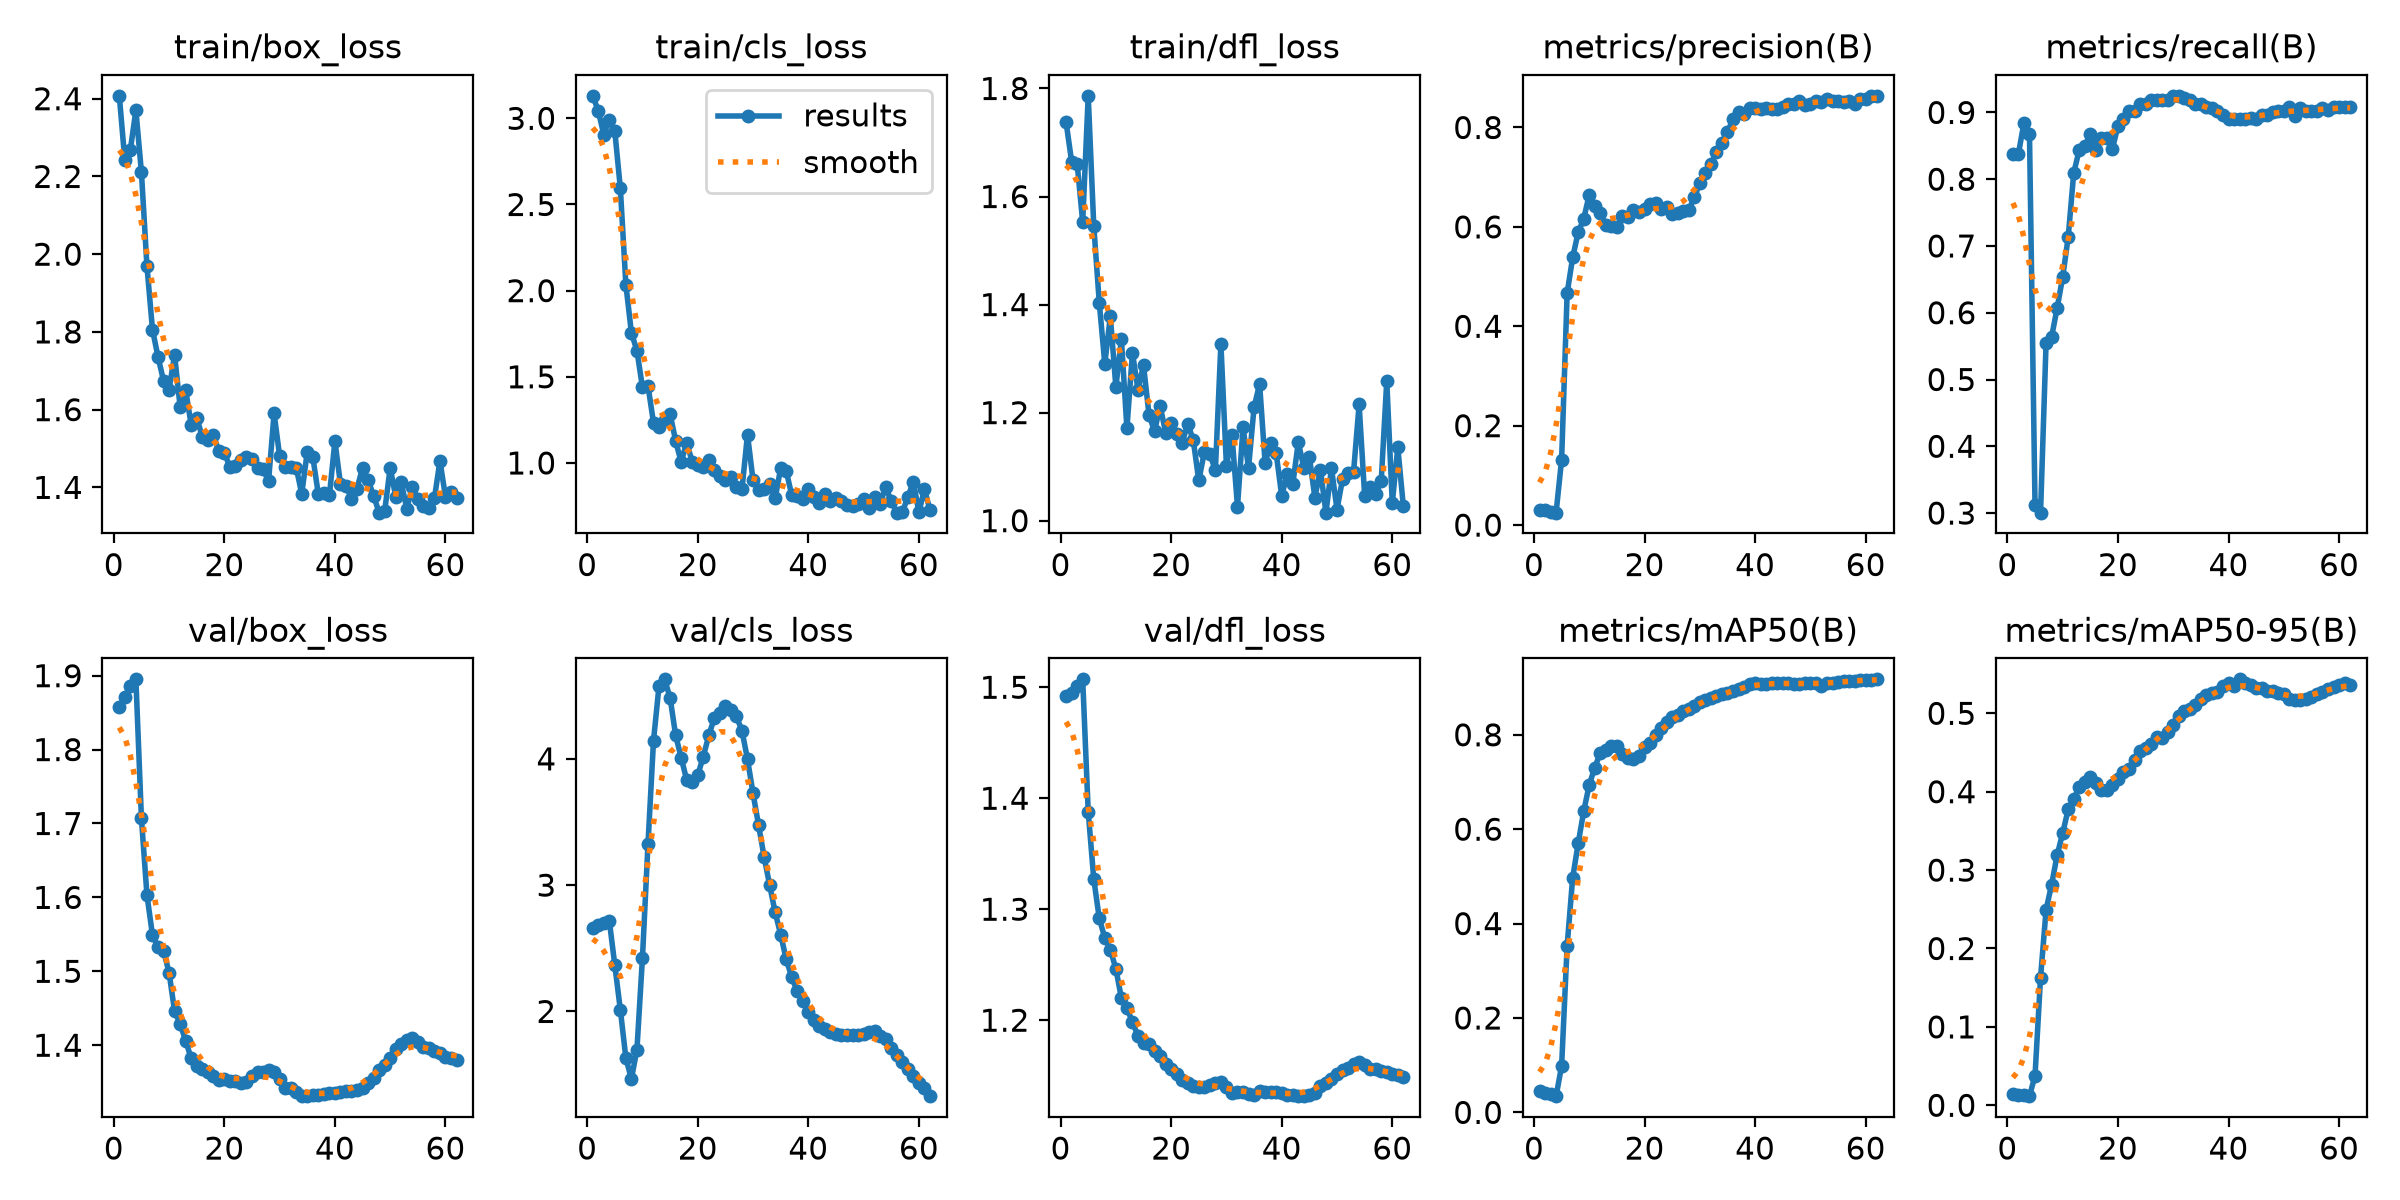

The file beside this chart, header and first rows:
epoch, time, train/box_loss, train/cls_loss, train/dfl_loss, metrics/precision(B), metrics/recall(B), metrics/mAP50(B), metrics/mAP50-95(B), val/box_loss, val/cls_loss, val/dfl_loss, lr/pg0, lr/pg1, lr/pg2
1, 15.85, 2.407, 3.13, 1.737, 0.03085, 0.8381, 0.04446, 0.01457, 1.858, 2.658, 1.492, 0, 0, 0
2, 16.96, 2.241, 3.045, 1.665, 0.03105, 0.8381, 0.04127, 0.01314, 1.871, 2.682, 1.495, 3.33218e-05, 3.33218e-05, 3.33218e-05
3, 17.89, 2.269, 2.906, 1.661, 0.0255, 0.8844, 0.03888, 0.01252, 1.886, 2.7, 1.501, 6.65742e-05, 6.65742e-05, 6.65742e-05
4, 18.83, 2.37, 2.99, 1.553, 0.025, 0.867, 0.03437, 0.01164, 1.895, 2.719, 1.507, 9.96881e-05, 9.96881e-05, 9.96881e-05
5, 19.83, 2.211, 2.925, 1.786, 0.1319, 0.3121, 0.09841, 0.03771, 1.707, 2.366, 1.388, 9.9446e-05, 9.9446e-05, 9.9446e-05
6, 20.68, 1.97, 2.594, 1.546, 0.4665, 0.3006, 0.3532, 0.1628, 1.603, 2.013, 1.327, 9.91353e-05, 9.91353e-05, 9.91353e-05
7, 21.5, 1.806, 2.034, 1.404, 0.5387, 0.5549, 0.4972, 0.2493, 1.549, 1.631, 1.292, 9.87566e-05, 9.87566e-05, 9.87566e-05
8, 22.4, 1.736, 1.755, 1.29, 0.5892, 0.5637, 0.5702, 0.2815, 1.533, 1.466, 1.274, 9.83105e-05, 9.83105e-05, 9.83105e-05
9, 23.18, 1.674, 1.652, 1.378, 0.6164, 0.6069, 0.6383, 0.319, 1.528, 1.698, 1.264, 9.77975e-05, 9.77975e-05, 9.77975e-05
10, 24.54, 1.652, 1.439, 1.247, 0.6646, 0.6532, 0.694, 0.3471, 1.498, 2.426, 1.246, 9.72186e-05, 9.72186e-05, 9.72186e-05
11, 25.47, 1.741, 1.448, 1.336, 0.6413, 0.713, 0.7307, 0.3773, 1.446, 3.326, 1.22, 9.65746e-05, 9.65746e-05, 9.65746e-05
12, 26.28, 1.607, 1.233, 1.171, 0.6284, 0.8093, 0.7618, 0.3905, 1.429, 4.145, 1.211, 9.58664e-05, 9.58664e-05, 9.58664e-05
13, 27.32, 1.651, 1.211, 1.311, 0.6028, 0.8439, 0.7686, 0.4061, 1.406, 4.58, 1.198, 9.50953e-05, 9.50953e-05, 9.50953e-05
14, 28.13, 1.561, 1.248, 1.243, 0.6017, 0.8497, 0.7767, 0.4123, 1.382, 4.629, 1.186, 9.42623e-05, 9.42623e-05, 9.42623e-05
15, 28.94, 1.58, 1.284, 1.288, 0.5993, 0.867, 0.7767, 0.4181, 1.372, 4.483, 1.179, 9.33688e-05, 9.33688e-05, 9.33688e-05
16, 29.81, 1.531, 1.129, 1.196, 0.6228, 0.8439, 0.7591, 0.4112, 1.368, 4.186, 1.178, 9.24161e-05, 9.24161e-05, 9.24161e-05
17, 30.73, 1.523, 1.005, 1.165, 0.6206, 0.8613, 0.7512, 0.4016, 1.364, 4.01, 1.172, 9.14058e-05, 9.14058e-05, 9.14058e-05
18, 31.57, 1.536, 1.118, 1.213, 0.6345, 0.8613, 0.748, 0.4019, 1.359, 3.833, 1.168, 9.03393e-05, 9.03393e-05, 9.03393e-05
19, 32.44, 1.493, 1.006, 1.163, 0.6297, 0.8454, 0.7557, 0.4087, 1.354, 3.815, 1.161, 8.92183e-05, 8.92183e-05, 8.92183e-05
20, 33.19, 1.489, 0.9883, 1.18, 0.6363, 0.88, 0.7732, 0.4163, 1.354, 3.87, 1.156, 8.80445e-05, 8.80445e-05, 8.80445e-05
21, 33.78, 1.452, 0.9782, 1.161, 0.6466, 0.8902, 0.7824, 0.4246, 1.351, 4.017, 1.151, 8.68198e-05, 8.68198e-05, 8.68198e-05
22, 34.5, 1.455, 1.019, 1.144, 0.6476, 0.9017, 0.7985, 0.4289, 1.351, 4.186, 1.146, 8.5546e-05, 8.5546e-05, 8.5546e-05
23, 35.15, 1.471, 0.9569, 1.179, 0.6363, 0.9017, 0.8133, 0.4406, 1.349, 4.322, 1.143, 8.42252e-05, 8.42252e-05, 8.42252e-05
24, 35.75, 1.479, 0.923, 1.149, 0.6396, 0.9133, 0.8274, 0.4523, 1.35, 4.363, 1.141, 8.28592e-05, 8.28592e-05, 8.28592e-05
25, 36.37, 1.473, 0.9032, 1.074, 0.6262, 0.9133, 0.8372, 0.4561, 1.358, 4.416, 1.14, 8.14503e-05, 8.14503e-05, 8.14503e-05
26, 37.05, 1.449, 0.9192, 1.127, 0.6273, 0.9191, 0.8416, 0.4606, 1.364, 4.389, 1.14, 8.00007e-05, 8.00007e-05, 8.00007e-05
27, 37.7, 1.447, 0.8611, 1.124, 0.6312, 0.9191, 0.8494, 0.4694, 1.363, 4.335, 1.142, 7.85124e-05, 7.85124e-05, 7.85124e-05
28, 38.37, 1.417, 0.8484, 1.093, 0.6336, 0.9191, 0.8538, 0.4684, 1.367, 4.222, 1.143, 7.6988e-05, 7.6988e-05, 7.6988e-05
29, 38.98, 1.59, 1.165, 1.327, 0.6599, 0.9191, 0.8616, 0.4758, 1.364, 3.997, 1.144, 7.54296e-05, 7.54296e-05, 7.54296e-05
30, 39.65, 1.481, 0.9, 1.101, 0.6875, 0.9249, 0.8703, 0.4847, 1.355, 3.727, 1.14, 7.38397e-05, 7.38397e-05, 7.38397e-05
31, 40.27, 1.451, 0.8457, 1.159, 0.708, 0.9249, 0.8746, 0.4967, 1.342, 3.475, 1.135, 7.22208e-05, 7.22208e-05, 7.22208e-05
32, 40.92, 1.453, 0.85, 1.026, 0.7265, 0.9214, 0.8784, 0.5026, 1.342, 3.225, 1.136, 7.05753e-05, 7.05753e-05, 7.05753e-05
33, 41.59, 1.451, 0.8772, 1.173, 0.7498, 0.918, 0.8825, 0.5054, 1.336, 3.001, 1.135, 6.89058e-05, 6.89058e-05, 6.89058e-05
34, 42.22, 1.383, 0.7941, 1.097, 0.7689, 0.9133, 0.8857, 0.5102, 1.332, 2.785, 1.133, 6.72148e-05, 6.72148e-05, 6.72148e-05
35, 42.84, 1.492, 0.9698, 1.21, 0.791, 0.9133, 0.8882, 0.5181, 1.331, 2.609, 1.132, 6.5505e-05, 6.5505e-05, 6.5505e-05
36, 43.52, 1.479, 0.9541, 1.253, 0.8164, 0.9075, 0.8935, 0.524, 1.333, 2.413, 1.136, 6.37791e-05, 6.37791e-05, 6.37791e-05
37, 44.22, 1.382, 0.8133, 1.107, 0.8305, 0.9061, 0.8979, 0.5263, 1.332, 2.272, 1.136, 6.20396e-05, 6.20396e-05, 6.20396e-05
38, 45.05, 1.385, 0.808, 1.144, 0.8272, 0.9017, 0.9019, 0.5268, 1.335, 2.159, 1.135, 6.02892e-05, 6.02892e-05, 6.02892e-05
39, 45.74, 1.379, 0.7933, 1.125, 0.8386, 0.896, 0.9076, 0.535, 1.335, 2.08, 1.136, 5.85307e-05, 5.85307e-05, 5.85307e-05
40, 46.42, 1.519, 0.849, 1.046, 0.8385, 0.8902, 0.9093, 0.5386, 1.335, 1.999, 1.135, 5.67667e-05, 5.67667e-05, 5.67667e-05
41, 47.11, 1.409, 0.8028, 1.087, 0.838, 0.8902, 0.9079, 0.5348, 1.337, 1.936, 1.133, 5.5e-05, 5.5e-05, 5.5e-05
42, 47.68, 1.404, 0.7661, 1.067, 0.8388, 0.8902, 0.9085, 0.5433, 1.338, 1.884, 1.133, 5.32333e-05, 5.32333e-05, 5.32333e-05
43, 48.31, 1.371, 0.8188, 1.145, 0.837, 0.8902, 0.9089, 0.5392, 1.339, 1.861, 1.132, 5.14693e-05, 5.14693e-05, 5.14693e-05
44, 49, 1.397, 0.7816, 1.098, 0.8373, 0.8921, 0.9089, 0.536, 1.34, 1.836, 1.132, 4.97108e-05, 4.97108e-05, 4.97108e-05
45, 49.65, 1.45, 0.7966, 1.118, 0.8421, 0.8902, 0.9098, 0.532, 1.342, 1.821, 1.133, 4.79604e-05, 4.79604e-05, 4.79604e-05
46, 50.29, 1.419, 0.7813, 1.043, 0.847, 0.8962, 0.9094, 0.5329, 1.349, 1.815, 1.135, 4.62209e-05, 4.62209e-05, 4.62209e-05
47, 50.9, 1.378, 0.7561, 1.094, 0.8478, 0.896, 0.9078, 0.5286, 1.356, 1.814, 1.141, 4.4495e-05, 4.4495e-05, 4.4495e-05
48, 51.47, 1.335, 0.7501, 1.015, 0.8524, 0.901, 0.9082, 0.5279, 1.366, 1.812, 1.143, 4.27852e-05, 4.27852e-05, 4.27852e-05
49, 52.15, 1.339, 0.7632, 1.097, 0.8459, 0.9017, 0.9091, 0.5261, 1.374, 1.815, 1.147, 4.10942e-05, 4.10942e-05, 4.10942e-05
50, 52.76, 1.451, 0.793, 1.021, 0.8471, 0.9017, 0.9092, 0.5242, 1.383, 1.818, 1.151, 3.94247e-05, 3.94247e-05, 3.94247e-05
51, 53.38, 1.376, 0.7392, 1.077, 0.8532, 0.9075, 0.9093, 0.5184, 1.395, 1.837, 1.155, 3.77792e-05, 3.77792e-05, 3.77792e-05
52, 53.94, 1.413, 0.8004, 1.088, 0.8516, 0.8953, 0.9033, 0.5172, 1.402, 1.842, 1.157, 3.61603e-05, 3.61603e-05, 3.61603e-05
53, 54.54, 1.345, 0.7643, 1.091, 0.8579, 0.9073, 0.9099, 0.5165, 1.407, 1.806, 1.161, 3.45704e-05, 3.45704e-05, 3.45704e-05
54, 55.1, 1.402, 0.8599, 1.215, 0.8533, 0.9017, 0.9102, 0.5184, 1.41, 1.778, 1.163, 3.3012e-05, 3.3012e-05, 3.3012e-05
55, 55.7, 1.371, 0.779, 1.046, 0.8525, 0.9022, 0.9108, 0.5214, 1.404, 1.714, 1.16, 3.14876e-05, 3.14876e-05, 3.14876e-05
56, 56.3, 1.353, 0.7117, 1.063, 0.8522, 0.9017, 0.913, 0.525, 1.398, 1.658, 1.156, 2.99993e-05, 2.99993e-05, 2.99993e-05
57, 56.95, 1.346, 0.7141, 1.05, 0.8532, 0.9072, 0.914, 0.5276, 1.397, 1.597, 1.156, 2.85497e-05, 2.85497e-05, 2.85497e-05
58, 57.56, 1.372, 0.8016, 1.073, 0.8482, 0.9041, 0.9145, 0.5304, 1.392, 1.546, 1.154, 2.71408e-05, 2.71408e-05, 2.71408e-05
59, 58.35, 1.468, 0.8913, 1.259, 0.8569, 0.9075, 0.9154, 0.5336, 1.39, 1.491, 1.153, 2.57748e-05, 2.57748e-05, 2.57748e-05
60, 58.97, 1.375, 0.7132, 1.032, 0.8577, 0.9075, 0.9166, 0.536, 1.384, 1.435, 1.152, 2.4454e-05, 2.4454e-05, 2.4454e-05
... 2 more rows
